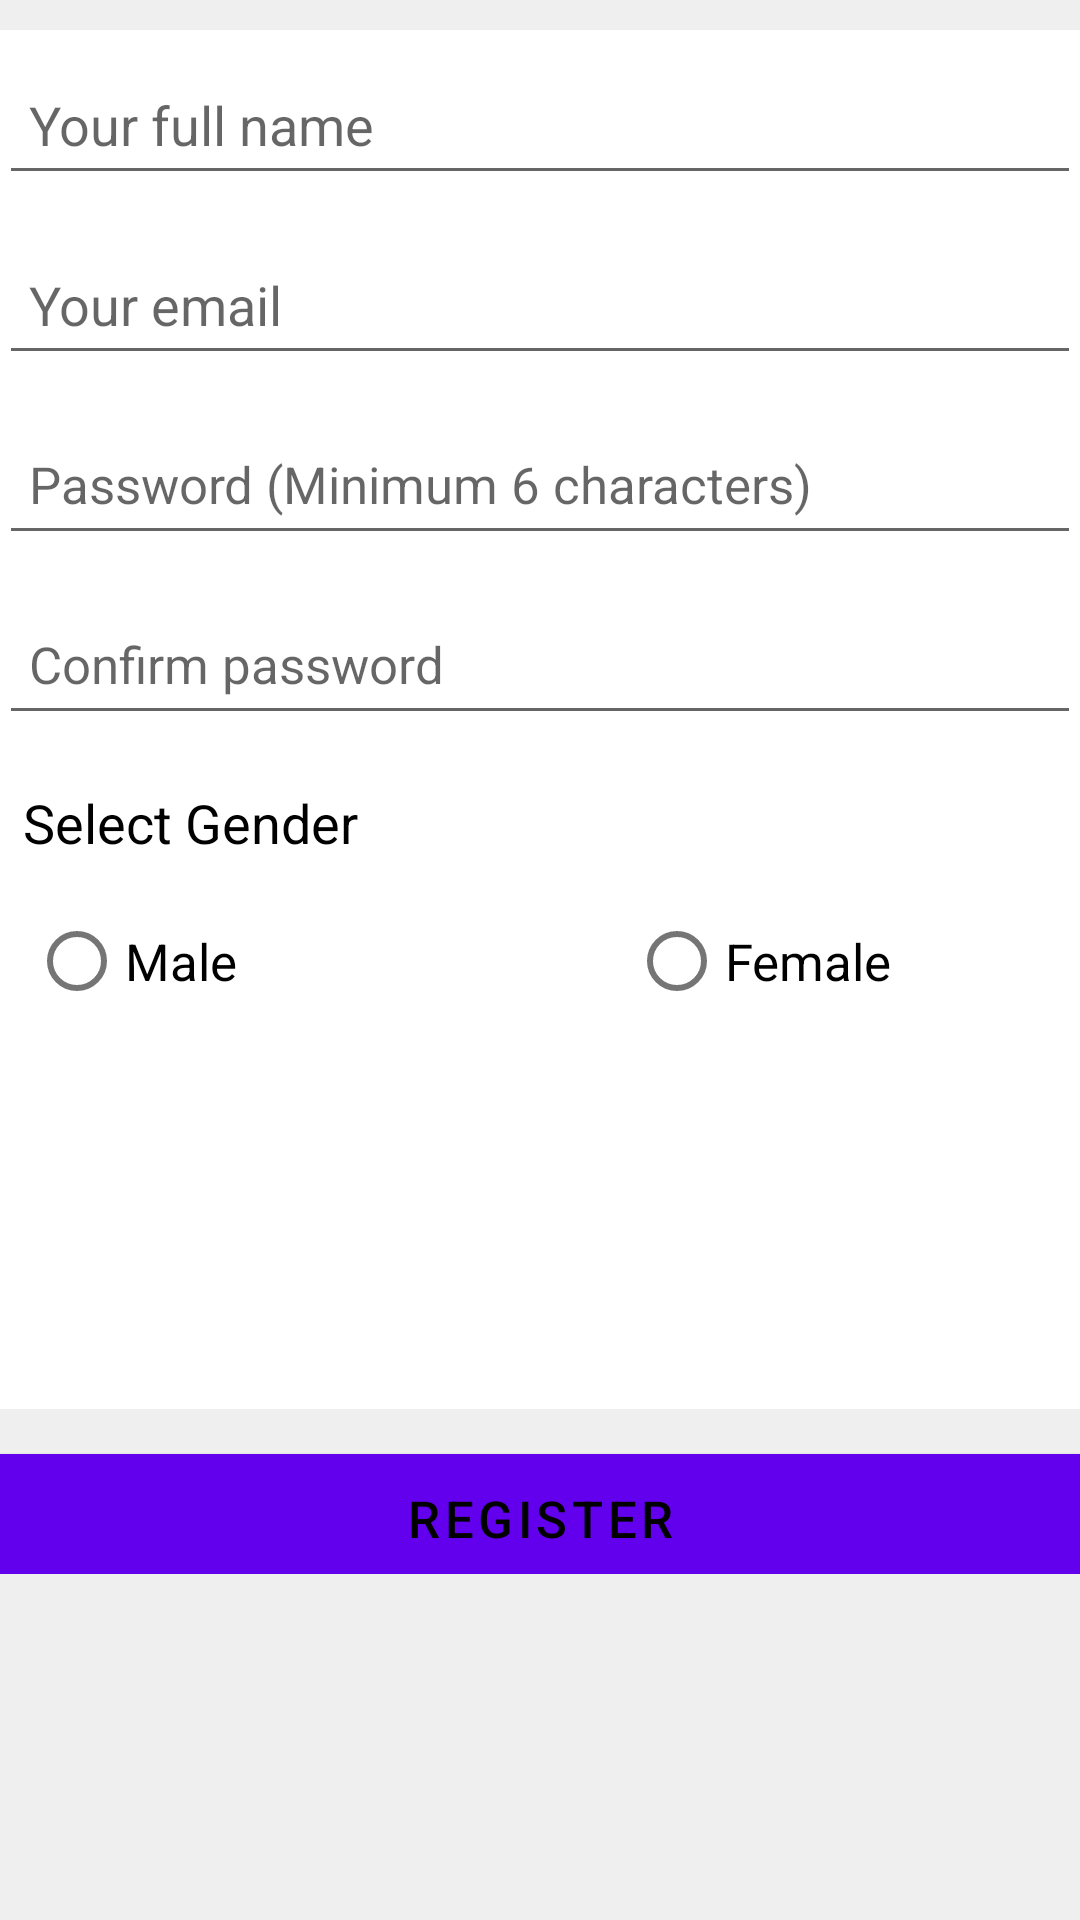

This screen was rendered from an Android layout file. Write that file and the resources it references.
<!-- AndroidManifest.xml: application theme AppTheme -->
<!-- res/layout/activity_register.xml -->
<?xml version="1.0" encoding="utf-8"?>
<LinearLayout xmlns:android="http://schemas.android.com/apk/res/android"
    xmlns:tools="http://schemas.android.com/tools"
    android:layout_width="match_parent"
    android:layout_height="match_parent"
    android:background="@color/background"
    android:orientation="vertical"
    android:paddingBottom="@dimen/activity_vertical_margin"
    android:paddingLeft="@dimen/activity_horizontal_margin"
    android:paddingRight="@dimen/activity_horizontal_margin"
    android:paddingTop="@dimen/activity_vertical_margin"
    tools:context="com.example.dell.lifesaver.Register">

    <ScrollView
        android:layout_width="match_parent"
        android:layout_height="wrap_content"
        android:id="@+id/scrollView"
        android:layout_alignParentRight="true"
        android:layout_alignParentEnd="true"
        android:layout_alignParentLeft="true"
        android:layout_alignParentStart="true">



        <LinearLayout
            android:orientation="vertical"
            android:layout_width="match_parent"
            android:layout_height="match_parent"
            android:layout_alignParentTop="true"
            android:layout_alignParentLeft="true"
            android:layout_alignParentStart="true">

            <TableLayout
                android:background="#FFF"
                android:layout_marginTop="10dp"
                android:layout_width="match_parent"
                android:layout_height="wrap_content"
                android:layout_gravity="center_horizontal">


                <TableRow
                    android:layout_width="match_parent"
                    android:layout_height="match_parent">



                    <EditText
                        android:layout_width="match_parent"
                        android:layout_height="50dp"
                        android:inputType="textPersonName"
                        android:layout_marginTop="5dp"
                        android:textSize="18dp"
                        android:paddingLeft="10dp"
                        android:hint="Your full name"
                        android:id="@+id/Name1"
                        android:layout_weight="1" />


                </TableRow>

                <TableRow
                    android:layout_marginTop="10dp"
                    android:layout_width="match_parent"
                    android:layout_height="match_parent">



                    <EditText
                        android:layout_width="match_parent"
                        android:layout_height="50dp"
                        android:paddingLeft="10dp"
                        android:textSize="18dp"
                        android:inputType="textEmailAddress"
                        android:hint="Your email"
                        android:ems="10"
                        android:id="@+id/email1"
                        android:layout_weight="1" />
                </TableRow>

                <TableRow
                    android:layout_marginTop="10dp"
                android:layout_width="match_parent"
                android:layout_height="wrap_content">


                    <EditText
                        android:layout_height="50dp"
                        android:layout_width="match_parent"
                        android:inputType="textPassword"
                        android:textSize="17dp"
                        android:paddingLeft="10dp"
                        android:id="@+id/pw1"
                        android:hint="Password (Minimum 6 characters)"
                        android:layout_weight="1"/>



            </TableRow>
                <TableRow
                    android:layout_height="wrap_content"
                    android:layout_width="match_parent"
                    android:layout_marginTop="10dp">

                    <EditText
                        android:layout_width="match_parent"
                        android:layout_height="50dp"
                        android:textSize="17dp"
                        android:paddingLeft="10dp"
                        android:inputType="textPassword"
                        android:hint="Confirm password"
                        android:id="@+id/cpw1"
                        android:layout_weight="1"
                        />
                </TableRow>
                <TableRow
                    android:layout_width="match_parent"
                    android:layout_height="wrap_content"
                    >

                    <TextView
                        android:layout_marginTop="17dp"
                        android:text="Select Gender"
                        android:textSize="18dp"
                        android:paddingLeft="8dp"
                        android:layout_width="match_parent"
                        android:layout_height="wrap_content"
                        android:textColor="#000"/>
                </TableRow>
                <TableRow
                    android:layout_width="match_parent"
                    android:layout_height="60dp">

                    <LinearLayout
                        android:layout_gravity="center_horizontal"
                        android:padding="10dp"
                        android:layout_height="match_parent"
                        android:layout_width="match_parent"
                        android:layout_marginTop="10dp"
                        android:orientation="horizontal">

                        <RadioButton
                            android:layout_width="200dp"
                            android:layout_height="match_parent"
                            android:text="Male"
                            android:id="@+id/radioM1"
                            android:checked="false"
                            android:textSize="17dp" />

                        <RadioButton
                            android:layout_width="wrap_content"
                            android:layout_height="match_parent"
                            android:text="Female"
                            android:id="@+id/radioF1"
                            android:checked="false"
                            android:layout_weight="1"
                            android:textSize="17dp" />


                    </LinearLayout>

                </TableRow>
            </TableLayout>


                    <Spinner
                        android:background="#FFF"
                        android:layout_marginTop="-5dp"
                        android:layout_width="match_parent"
                        android:layout_height="50dp"
                        android:id="@+id/state1"
                        android:layout_weight="1" />



                    <Spinner
                        android:background="#FFF"
                        android:layout_width="match_parent"
                        android:layout_height="60dp"
                        android:id="@+id/city1"
                        android:layout_weight="1" />


            <Button
                style="@style/Button"
                android:text="Register"
                android:id="@+id/reg"
                android:layout_marginTop="15dp"
                android:onClick="Register"/>


        </LinearLayout>
    </ScrollView>

</LinearLayout>
<!-- resources referenced by this layout -->
<resources>
  <color name="background">#efefef</color>
  <style name="Button">
          <item name="android:layout_width">match_parent</item>
          <item name="android:layout_height">40dp</item>
          <item name="android:textSize">17dp</item>
          <item name="android:textColor">#000</item>
          <item name="android:background">@color/button</item>
      </style>
  <color name="button">#d4d4d4</color>
</resources>
